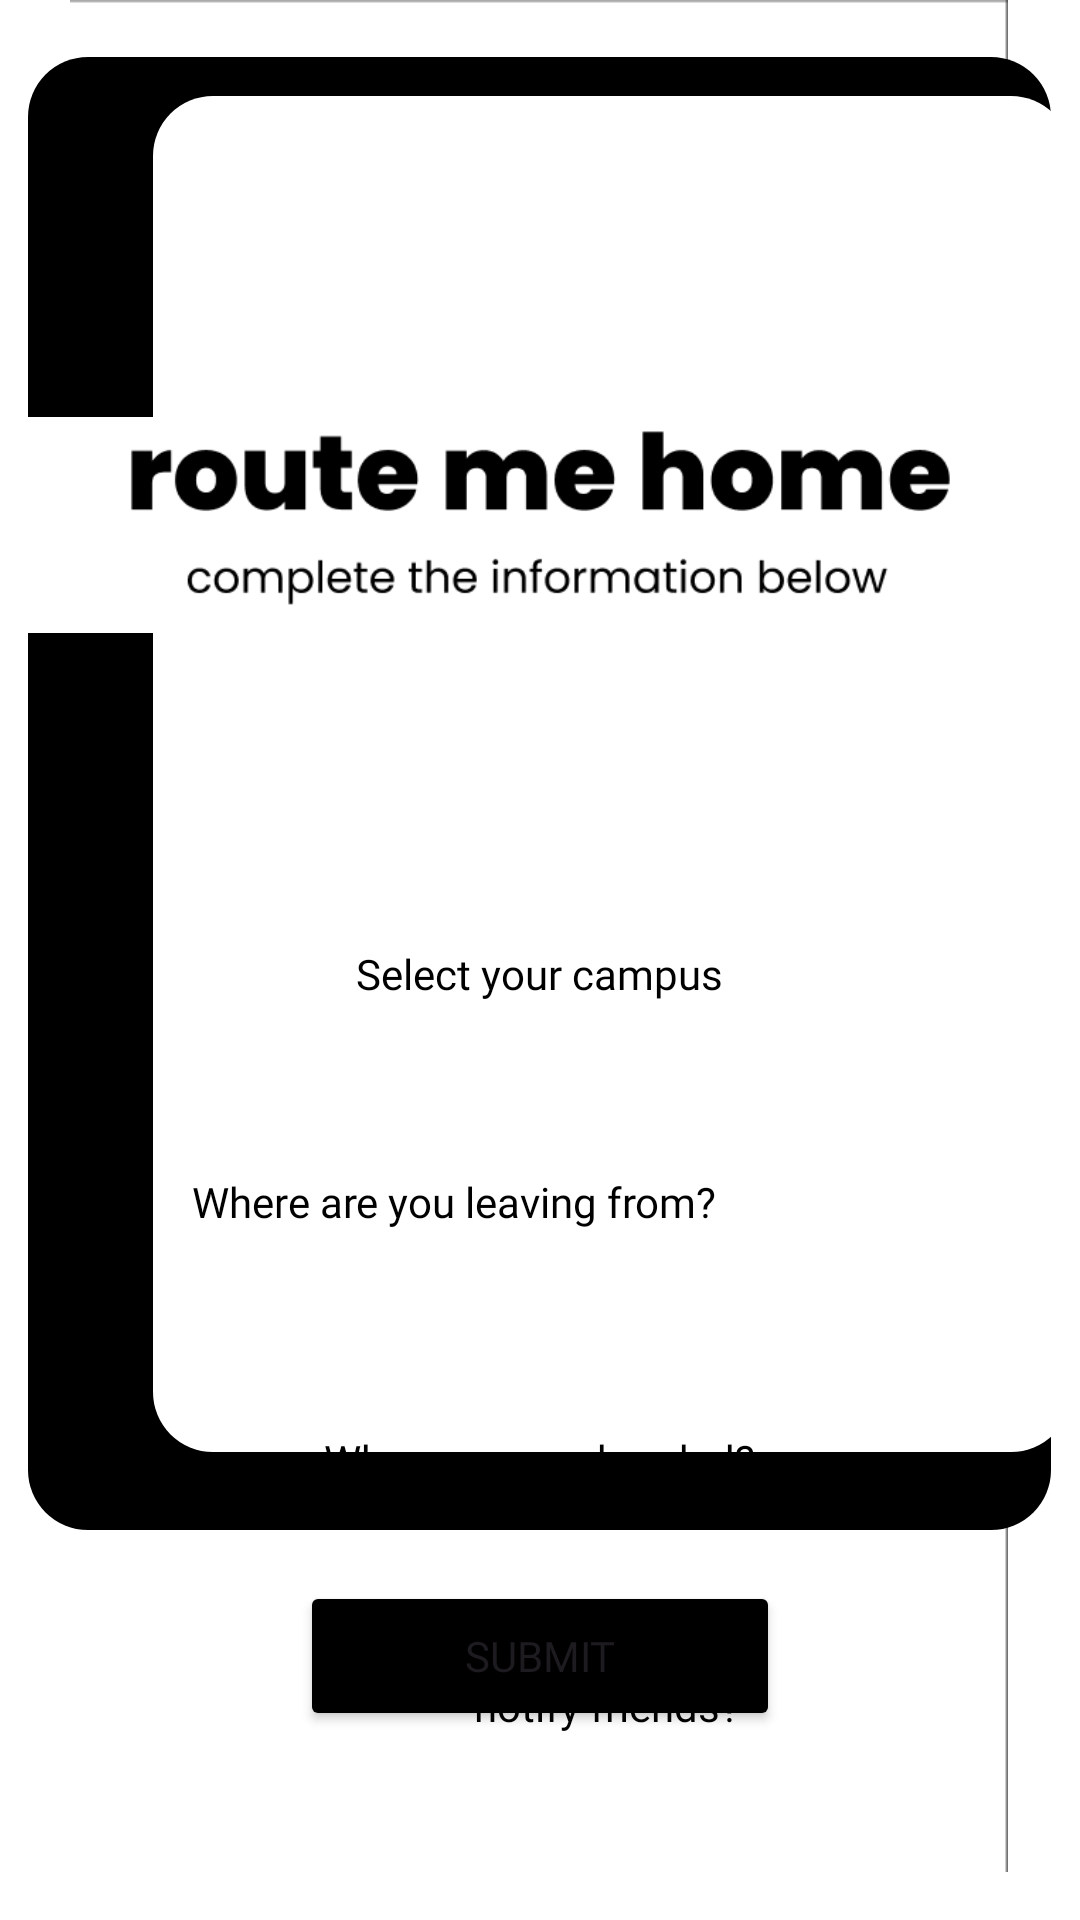

Here is an Android app screen rendered from its layout file. Give the layout XML and the strings, colors and styles it references.
<!-- AndroidManifest.xml: application theme Theme.CampusBuddyV3 -->
<!-- res/layout/activity_route.xml -->
<?xml version="1.0" encoding="utf-8"?>
<RelativeLayout xmlns:android="http://schemas.android.com/apk/res/android"
    xmlns:app="http://schemas.android.com/apk/res-auto"
    xmlns:tools="http://schemas.android.com/tools"
    android:layout_width="match_parent"
    android:layout_height="match_parent"
    android:background="#FFFFFF"
    android:backgroundTint="#FFFFFF"
    android:foregroundTint="#FFFFFF"
    tools:context=".RouteActivity">


    <TextView
        android:id="@+id/question4"
        android:layout_width="265dp"
        android:layout_height="28dp"
        android:fontFamily="@font/poppins_bold"
        android:text="Where are you leaving from?"
        android:textAlignment="center"
        android:textColor="#FFFFFF"
        android:textColorLink="#3F51B5"
        app:layout_constraintBottom_toBottomOf="parent"
        app:layout_constraintEnd_toEndOf="parent"
        app:layout_constraintHorizontal_bias="0.479"
        app:layout_constraintStart_toStartOf="parent"
        app:layout_constraintTop_toTopOf="parent"
        app:layout_constraintVertical_bias="0.711" />




    <ImageView
        android:id="@+id/imageView2"
        android:layout_width="411dp"
        android:layout_height="839dp"
        android:layout_alignParentStart="true"
        android:layout_marginStart="-1dp"
        android:layout_marginBottom="16dp"
        app:layout_constraintBottom_toBottomOf="parent"
        app:layout_constraintEnd_toEndOf="parent"
        app:layout_constraintHorizontal_bias="0.0"
        app:layout_constraintStart_toStartOf="parent"
        app:srcCompat="@drawable/campus_background" />

    <View
        android:id="@+id/roundedRectangle3"
        android:layout_width="341dp"
        android:layout_height="491dp"
        android:layout_alignParentBottom="true"
        android:layout_centerHorizontal="true"
        android:layout_marginBottom="130dp"
        android:background="@drawable/rounded_rectangle" />


    <View
        android:id="@+id/roundedRectangle4"
        android:layout_width="306dp"
        android:layout_height="452dp"
        android:layout_alignParentStart="true"
        android:layout_alignParentBottom="true"
        android:layout_centerHorizontal="true"
        android:layout_marginStart="51dp"
        android:layout_marginBottom="156dp"
        android:background="@drawable/space_fill" />

    <TextView
        android:id="@+id/question1"
        android:layout_width="265dp"
        android:layout_height="28dp"
        android:layout_alignParentTop="true"
        android:layout_centerHorizontal="true"
        android:layout_marginTop="477dp"
        android:fontFamily="@font/poppins_bold"
        android:text="Where are you headed?"
        android:textAlignment="center"
        android:textColor="#000000"
        android:textColorLink="#3F51B5"
        app:layout_constraintBottom_toBottomOf="parent"
        app:layout_constraintEnd_toEndOf="parent"
        app:layout_constraintHorizontal_bias="0.493"
        app:layout_constraintStart_toStartOf="parent"
        app:layout_constraintTop_toTopOf="parent"
        app:layout_constraintVertical_bias="0.514" />

    <TextView
        android:id="@+id/question3"
        android:layout_width="265dp"
        android:layout_height="28dp"
        android:layout_alignParentTop="true"
        android:layout_alignParentEnd="true"
        android:layout_centerHorizontal="true"
        android:layout_marginTop="391dp"
        android:layout_marginEnd="76dp"
        android:fontFamily="@font/poppins_bold"
        android:text="Where are you leaving from?"
        android:textAlignment="center"
        android:textColor="#000000"
        android:textColorLink="#3F51B5"
        app:layout_constraintBottom_toBottomOf="parent"
        app:layout_constraintEnd_toEndOf="parent"
        app:layout_constraintHorizontal_bias="0.493"
        app:layout_constraintStart_toStartOf="parent"
        app:layout_constraintTop_toTopOf="parent"
        app:layout_constraintVertical_bias="0.612" />

    <TextView
        android:id="@+id/question5"
        android:layout_width="265dp"
        android:layout_height="28dp"
        android:layout_alignParentStart="true"
        android:layout_alignParentTop="true"
        android:layout_centerHorizontal="true"
        android:layout_marginStart="70dp"
        android:layout_marginTop="559dp"
        android:fontFamily="@font/poppins_bold"
        android:text="notify friends?"
        android:textAlignment="center"
        android:textColor="#000000"
        android:textColorLink="#3F51B5"
        app:layout_constraintBottom_toBottomOf="parent"
        app:layout_constraintEnd_toEndOf="parent"
        app:layout_constraintHorizontal_bias="0.479"
        app:layout_constraintStart_toStartOf="parent"
        app:layout_constraintTop_toTopOf="parent"
        app:layout_constraintVertical_bias="0.71" />

    <TextView
        android:id="@+id/question"
        android:layout_width="167dp"
        android:layout_height="21dp"
        android:layout_alignParentTop="true"
        android:layout_centerHorizontal="true"
        android:layout_marginTop="315dp"
        android:fontFamily="@font/poppins_bold"
        android:text="Select your campus"
        android:textAlignment="center"
        android:textColor="#000000"
        android:textColorLink="#3F51B5"
        app:layout_constraintEnd_toEndOf="parent"
        app:layout_constraintStart_toStartOf="parent"
        tools:layout_editor_absoluteY="365dp" />

    <Spinner
        android:id="@+id/schools_spinner"
        android:layout_width="234dp"
        android:layout_height="27dp"
        android:layout_alignParentTop="true"
        android:layout_centerHorizontal="true"
        android:layout_marginTop="342dp"
        android:fontFamily="@font/poppins"
        android:textColor="#FFFFFF"
        tools:ignore="MissingConstraints"
        tools:layout_editor_absoluteX="72dp"
        tools:layout_editor_absoluteY="399dp" />


    <Spinner
        android:id="@+id/destination_spinner"
        android:layout_width="234dp"
        android:layout_height="27dp"
        android:layout_alignParentTop="true"
        android:layout_centerInParent="true"
        android:layout_marginTop="513dp"
        android:fontFamily="@font/poppins"
        tools:ignore="MissingConstraints"
        tools:layout_editor_absoluteX="72dp" />

    <Spinner
        android:id="@+id/notify_spinner"
        android:layout_width="234dp"
        android:layout_height="27dp"
        android:layout_alignParentTop="true"
        android:layout_centerInParent="true"
        android:layout_marginTop="595dp"
        android:fontFamily="@font/poppins"
        tools:ignore="MissingConstraints"
        tools:layout_editor_absoluteX="72dp" />

    <Spinner
        android:id="@+id/location_spinner"
        android:layout_width="234dp"
        android:layout_height="27dp"
        android:layout_alignParentTop="true"
        android:layout_centerInParent="true"
        android:layout_marginTop="426dp"
        android:fontFamily="@font/poppins"
        tools:ignore="MissingConstraints"
        tools:layout_editor_absoluteX="72dp" />

    <ImageView
        android:id="@+id/imageView3"
        android:layout_width="wrap_content"
        android:layout_height="wrap_content"
        android:layout_alignParentStart="true"
        android:layout_alignParentTop="true"
        android:layout_alignParentEnd="true"
        android:layout_marginStart="-1dp"
        android:layout_marginTop="99dp"
        android:layout_marginEnd="0dp"
        app:srcCompat="@drawable/route_home_text"
        tools:layout_editor_absoluteY="145dp" />

    <Button
        android:id="@+id/submit_button"
        android:layout_width="160dp"
        android:layout_height="50dp"
        android:layout_alignParentBottom="true"
        android:layout_centerHorizontal="true"
        android:layout_marginBottom="63dp"
        android:backgroundTint="#000000"
        android:fontFamily="@font/poppins"
        android:text="submit"
        app:iconTint="#000000"
        tools:layout_editor_absoluteY="787dp" />


</RelativeLayout>
<!-- resources referenced by this layout -->
<resources>
  <!-- drawable campus_background: png bitmap (drawable, 14575 bytes) -->
  <!-- drawable rounded_rectangle (drawable) -->
  <?xml version="1.0" encoding="utf-8"?>
  <shape xmlns:android="http://schemas.android.com/apk/res/android">
      <solid android:color="#000000"/> 
      <corners android:radius="20dp"/> 
  </shape>
  <!-- drawable route_home_text: png bitmap (drawable, 17474 bytes) -->
  <!-- drawable space_fill (drawable) -->
  <?xml version="1.0" encoding="utf-8"?>
  <shape xmlns:android="http://schemas.android.com/apk/res/android">
      <solid android:color="#FFFFFF"/> 
      <corners android:radius="20dp"/> 
  </shape>
  <style name="Theme.CampusBuddyV3" parent="Base.Theme.CampusBuddyV3" />
  <style name="Base.Theme.CampusBuddyV3" parent="Theme.Material3.DayNight.NoActionBar">
          
          
      </style>
</resources>
